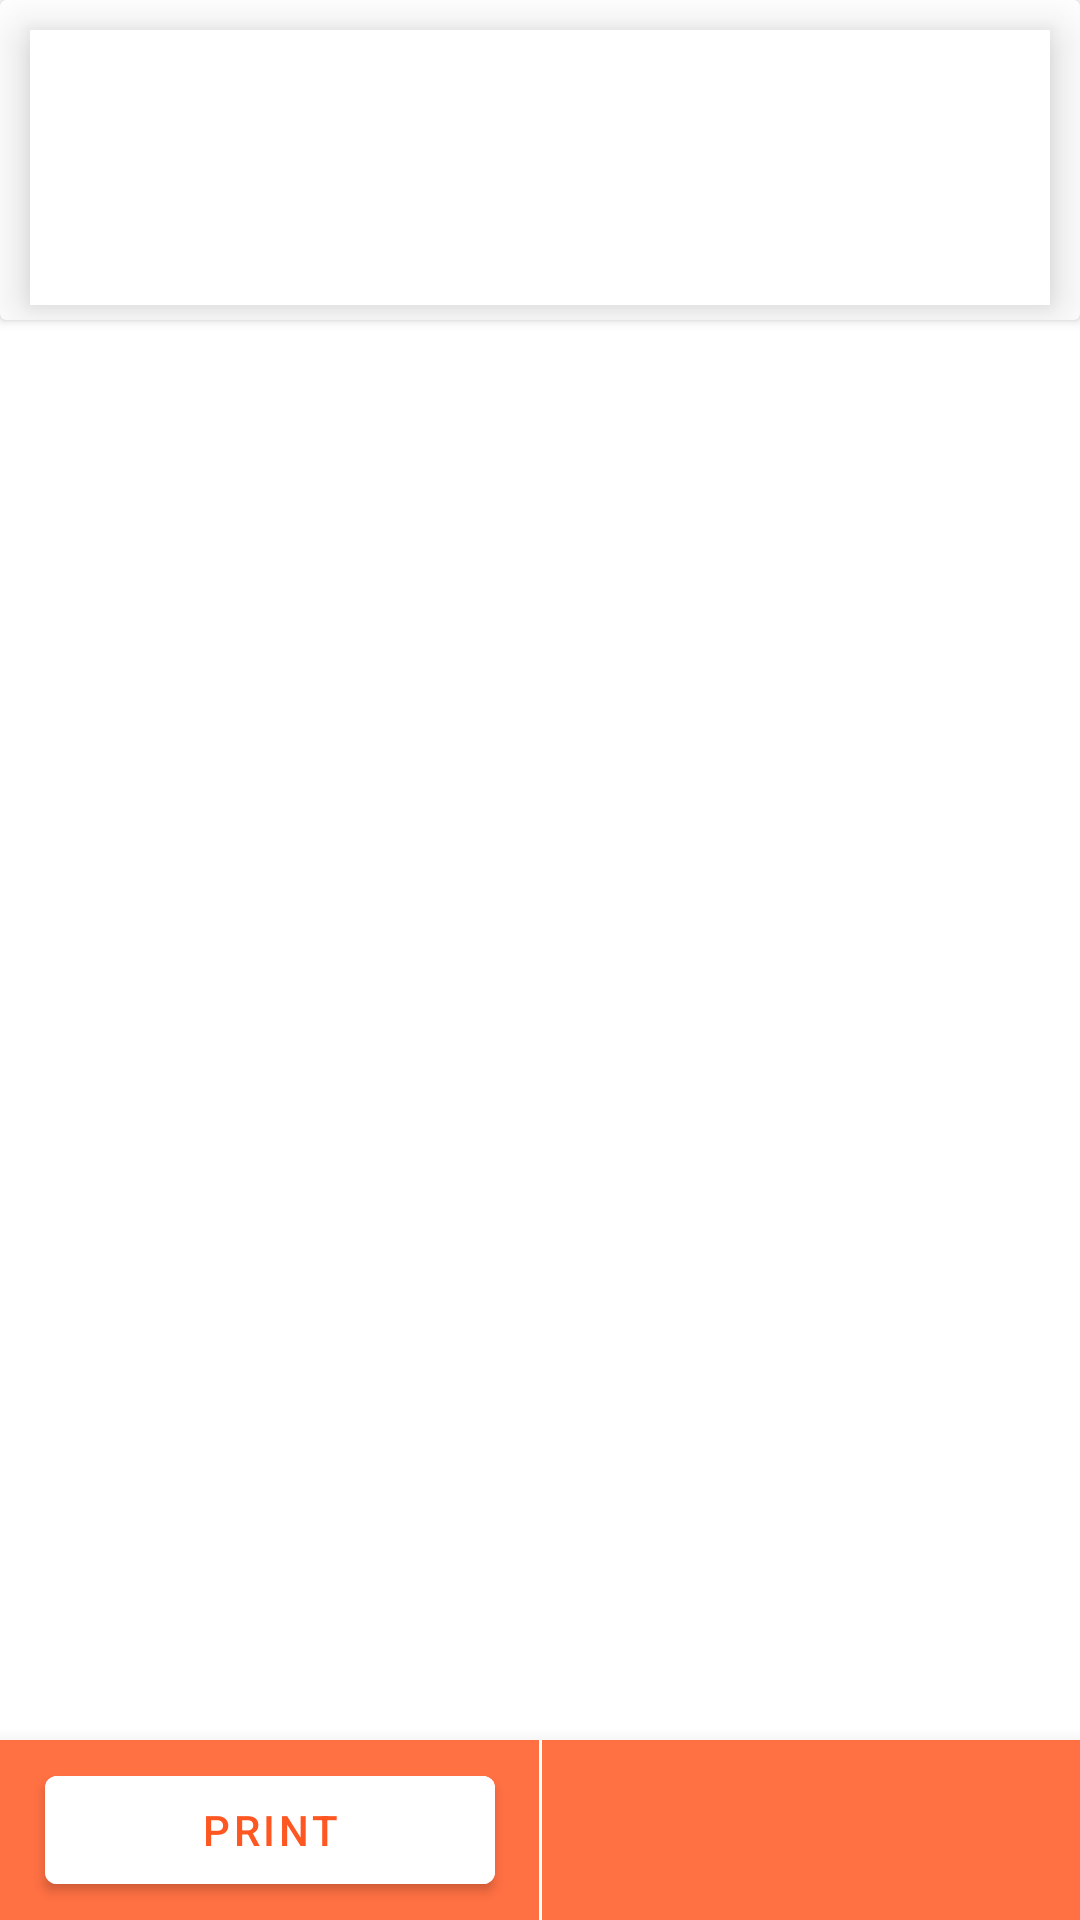

Here is an Android app screen rendered from its layout file. Give the layout XML and the strings, colors and styles it references.
<!-- AndroidManifest.xml: application theme Theme.BlessingOfShoes_1 -->
<!-- res/layout/activity_detail_report.xml -->
<?xml version="1.0" encoding="utf-8"?>
<androidx.constraintlayout.widget.ConstraintLayout xmlns:android="http://schemas.android.com/apk/res/android"
    xmlns:app="http://schemas.android.com/apk/res-auto"
    xmlns:tools="http://schemas.android.com/tools"
    android:layout_width="match_parent"
    android:layout_height="match_parent"
    tools:context=".DetailReportActivity">
    <androidx.constraintlayout.widget.ConstraintLayout
        android:id="@+id/layoutDasar"
        android:layout_width="match_parent"
        android:layout_height="match_parent">

        <androidx.cardview.widget.CardView
            android:layout_width="match_parent"
            android:id="@+id/report_title"
            android:layout_height="wrap_content"
            app:layout_constraintEnd_toEndOf="parent"
            app:layout_constraintTop_toTopOf="parent">

            <androidx.constraintlayout.widget.ConstraintLayout
                android:layout_width="match_parent"
                android:layout_height="match_parent"
                android:layout_marginLeft="10dp"
                android:layout_marginTop="10dp"
                android:id="@+id/item_cart"
                android:layout_marginRight="10dp"
                android:layout_marginBottom="5dp"
                android:background="@color/white"
                android:elevation="10dp"
                android:paddingTop="8dp"
                android:paddingBottom="8dp">

                <TextView
                    android:id="@+id/transaction_id"
                    android:layout_width="wrap_content"
                    android:layout_height="wrap_content"
                    android:layout_marginHorizontal="8dp"
                    android:layout_marginEnd="16dp"
                    android:fontFamily="monospace"
                    android:maxLines="3"
                    android:textSize="14dp"
                    android:textStyle="bold"
                    app:layout_constraintEnd_toEndOf="parent"
                    app:layout_constraintTop_toTopOf="parent"
                    tools:text="00001" />

                <TextView
                    android:id="@+id/username"
                    android:layout_width="wrap_content"
                    android:layout_height="wrap_content"
                    android:layout_marginHorizontal="8dp"
                    android:layout_marginEnd="16dp"
                    android:fontFamily="monospace"
                    android:maxLines="3"
                    android:layout_marginTop="8dp"
                    android:textSize="14dp"
                    android:textStyle="bold"
                    app:layout_constraintEnd_toEndOf="parent"
                    app:layout_constraintTop_toBottomOf="@id/transaction_id"
                    tools:text="Arybync" />

                <TextView
                    android:id="@+id/transaction_date"
                    android:layout_width="wrap_content"
                    android:layout_height="wrap_content"
                    android:layout_marginHorizontal="8dp"
                    android:layout_marginEnd="16dp"
                    android:fontFamily="monospace"
                    android:maxLines="3"
                    android:layout_marginTop="8dp"
                    android:textSize="16dp"
                    android:textStyle="bold"
                    app:layout_constraintEnd_toEndOf="parent"
                    app:layout_constraintTop_toBottomOf="@id/username"
                    tools:text="20/20/20" />

                <TextView
                    android:id="@+id/transaction_id_title"
                    android:layout_width="0dp"
                    android:layout_height="wrap_content"
                    android:layout_marginHorizontal="8dp"
                    android:fontFamily="monospace"
                    android:maxLines="3"
                    android:textSize="14dp"
                    app:layout_constraintEnd_toStartOf="@+id/transaction_id"
                    app:layout_constraintStart_toStartOf="parent"
                    app:layout_constraintTop_toTopOf="parent"
                    tools:text="Transaction ID" />

                <TextView
                    android:id="@+id/username_title"
                    android:layout_width="0dp"
                    android:layout_height="wrap_content"
                    android:layout_marginHorizontal="8dp"
                    android:layout_marginTop="8dp"
                    android:fontFamily="monospace"
                    android:maxLines="3"
                    android:textSize="14dp"
                    app:layout_constraintStart_toStartOf="parent"
                    app:layout_constraintTop_toBottomOf="@+id/transaction_id_title"
                    tools:text="Username Cashier" />


            </androidx.constraintlayout.widget.ConstraintLayout>

        </androidx.cardview.widget.CardView>

        <androidx.recyclerview.widget.RecyclerView
            android:id="@+id/rv_product_cart"
            android:layout_width="match_parent"
            android:layout_height="wrap_content"
            android:paddingBottom="60dp"
            app:layout_constraintTop_toBottomOf="@id/report_title"
            tools:listitem="@layout/item_detail_report" />

        <androidx.constraintlayout.widget.ConstraintLayout
            android:id="@+id/layoutBawah"
            android:layout_width="match_parent"
            android:layout_height="60dp"
            android:background="@color/colorPrimaryDark"
            android:elevation="10dp"
            app:layout_constraintBottom_toBottomOf="parent"
            app:layout_constraintEnd_toEndOf="parent"
            app:layout_constraintStart_toStartOf="parent">

            <Button
                android:id="@+id/btn_print"
                android:layout_width="150dp"
                android:layout_height="wrap_content"
                android:backgroundTint="@color/white"
                android:text="Print"
                android:textColor="@color/deep_orange_500"
                app:layout_constraintBottom_toBottomOf="parent"
                app:layout_constraintEnd_toStartOf="@+id/divider2"
                app:layout_constraintStart_toStartOf="parent"
                app:layout_constraintTop_toTopOf="parent" />

            <View
                android:id="@+id/divider2"
                android:layout_width="1dp"
                android:layout_height="98dp"
                android:layout_marginTop="10dp"
                android:layout_marginBottom="10dp"
                android:background="@color/white"
                app:layout_constraintBottom_toBottomOf="parent"
                app:layout_constraintEnd_toEndOf="parent"
                app:layout_constraintStart_toStartOf="parent"
                app:layout_constraintTop_toTopOf="parent" />

            <androidx.constraintlayout.widget.ConstraintLayout
                android:layout_width="199dp"
                android:layout_height="match_parent"
                android:paddingTop="8dp"
                app:layout_constraintBottom_toBottomOf="parent"
                app:layout_constraintEnd_toEndOf="parent"
                app:layout_constraintStart_toEndOf="@+id/divider2">

                <TextView
                    android:id="@+id/tv_item_total_price"
                    android:layout_width="wrap_content"
                    android:layout_height="wrap_content"
                    android:layout_marginHorizontal="8dp"
                    android:fontFamily="monospace"
                    android:maxLines="3"
                    android:textColor="@color/white"
                    android:textSize="12dp"
                    android:textStyle="bold"
                    app:layout_constraintStart_toEndOf="@+id/tv_item_total_price_title"
                    app:layout_constraintTop_toTopOf="parent"
                    tools:text="Rp.10.000" />

                <TextView
                    android:id="@+id/tv_item_total_price_title"
                    android:layout_width="90dp"
                    android:layout_height="wrap_content"
                    android:layout_marginHorizontal="8dp"
                    android:fontFamily="monospace"
                    android:maxLines="3"
                    android:textColor="@color/white"
                    android:textSize="12dp"
                    app:layout_constraintStart_toStartOf="parent"
                    app:layout_constraintTop_toTopOf="parent"
                    tools:text="Total Price" />

                <TextView
                    android:id="@+id/tv_item_total_profit"
                    android:layout_width="wrap_content"
                    android:layout_height="wrap_content"
                    android:layout_marginHorizontal="8dp"
                    android:layout_marginTop="8dp"
                    android:fontFamily="monospace"
                    android:maxLines="3"
                    android:textSize="12dp"
                    android:textColor="@color/white"
                    android:textStyle="bold"
                    app:layout_constraintStart_toEndOf="@+id/tv_item_total_profit_title"
                    app:layout_constraintTop_toBottomOf="@+id/tv_item_total_price"
                    tools:text="Rp.2.000" />

                <TextView
                    android:id="@+id/tv_item_total_profit_title"
                    android:layout_width="90dp"
                    android:layout_height="wrap_content"
                    android:layout_marginHorizontal="8dp"
                    android:layout_marginTop="8dp"
                    android:fontFamily="monospace"
                    android:maxLines="3"
                    android:textColor="@color/white"
                    android:textSize="12dp"
                    app:layout_constraintStart_toStartOf="parent"
                    app:layout_constraintTop_toBottomOf="@+id/tv_item_total_price_title"
                    tools:text="Total Profit" />

            </androidx.constraintlayout.widget.ConstraintLayout>
        </androidx.constraintlayout.widget.ConstraintLayout>

    </androidx.constraintlayout.widget.ConstraintLayout>
</androidx.constraintlayout.widget.ConstraintLayout>
<!-- resources referenced by this layout -->
<resources>
  <color name="colorPrimaryDark">#FF7043</color>
  <color name="deep_orange_500">#FF5722</color>
  <color name="white">#FFFFFFFF</color>
  <style name="Theme.BlessingOfShoes_1" parent="Theme.MaterialComponents.DayNight.DarkActionBar">
          
          <item name="colorPrimary">@color/colorPrimaryDark</item>
          <item name="colorPrimaryVariant">@color/colorAccent</item>
          <item name="colorOnPrimary">@color/white</item>
          
          <item name="colorSecondary">@color/teal_200</item>
          <item name="colorSecondaryVariant">@color/teal_700</item>
          <item name="colorOnSecondary">@color/black</item>
          
          <item name="android:statusBarColor" tools:targetApi="l">?attr/colorPrimaryVariant</item>
          
      </style>
  <color name="colorAccent">#FF9100</color>
  <color name="teal_200">#FF03DAC5</color>
  <color name="teal_700">#FF018786</color>
  <color name="black">#FF000000</color>
</resources>
